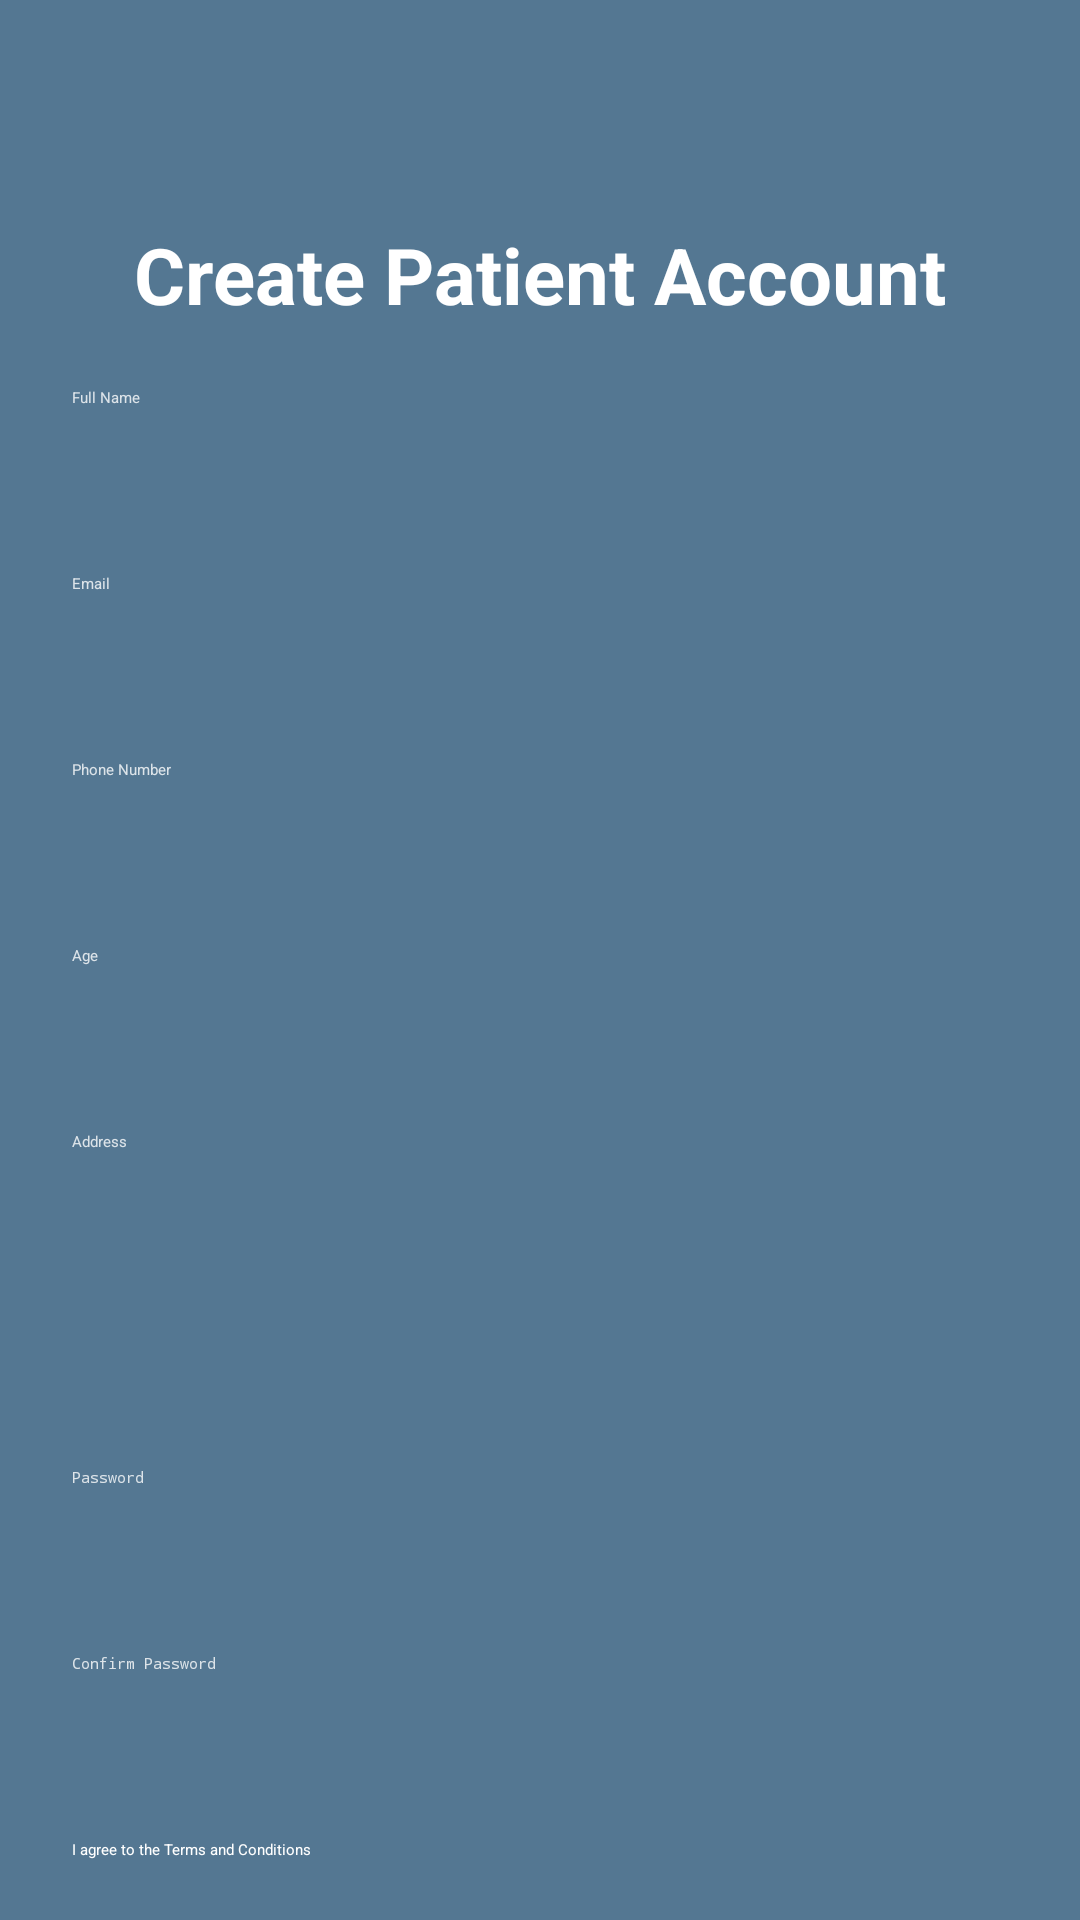

Android layout source for this screen:
<!-- AndroidManifest.xml: application theme Theme.Doctor -->
<!-- res/layout/activity_signup.xml -->
<?xml version="1.0" encoding="utf-8"?>
<ScrollView xmlns:android="http://schemas.android.com/apk/res/android"
    xmlns:app="http://schemas.android.com/apk/res-auto"
    xmlns:tools="http://schemas.android.com/tools"
    android:id="@+id/signupScrollView"
    android:layout_width="match_parent"
    android:layout_height="match_parent"
    android:background="@color/blue"
    tools:context=".SignupActivity">

    <LinearLayout
        android:id="@+id/signupContainer"
        android:layout_width="match_parent"
        android:layout_height="wrap_content"
        android:orientation="vertical"
        android:padding="24dp"
        android:layout_marginTop="50dp">

        
        <TextView
            android:id="@+id/signupTitle"
            android:layout_width="wrap_content"
            android:layout_height="wrap_content"
            android:text="Create Patient Account"
            android:textColor="@color/white"
            android:textStyle="bold"
            android:textSize="26sp"
            android:layout_gravity="center"
            android:layout_marginBottom="20dp" />

        
        <EditText
            android:id="@+id/fullName"
            android:layout_width="match_parent"
            android:layout_height="50dp"
            android:hint="Full Name"
            android:inputType="textPersonName"
            android:textColor="@color/white"
            android:textColorHint="#CCFFFFFF"
            android:backgroundTint="@color/white"
            android:layout_marginBottom="12dp" />

        
        <EditText
            android:id="@+id/email"
            android:layout_width="match_parent"
            android:layout_height="50dp"
            android:hint="Email"
            android:inputType="textEmailAddress"
            android:textColor="@color/white"
            android:textColorHint="#CCFFFFFF"
            android:backgroundTint="@color/white"
            android:layout_marginBottom="12dp" />

        
        <EditText
            android:id="@+id/phone"
            android:layout_width="match_parent"
            android:layout_height="50dp"
            android:hint="Phone Number"
            android:inputType="phone"
            android:textColor="@color/white"
            android:textColorHint="#CCFFFFFF"
            android:backgroundTint="@color/white"
            android:layout_marginBottom="12dp" />

        
        <EditText
            android:id="@+id/age"
            android:layout_width="match_parent"
            android:layout_height="50dp"
            android:hint="Age"
            android:inputType="number"
            android:textColor="@color/white"
            android:textColorHint="#CCFFFFFF"
            android:backgroundTint="@color/white"
            android:layout_marginBottom="12dp" />

        
        <EditText
            android:id="@+id/address"
            android:layout_width="match_parent"
            android:layout_height="100dp"
            android:hint="Address"
            android:inputType="textMultiLine"
            android:gravity="top"
            android:textColor="@color/white"
            android:textColorHint="#CCFFFFFF"
            android:backgroundTint="@color/white"
            android:layout_marginBottom="12dp" />

        
        <EditText
            android:id="@+id/password"
            android:layout_width="match_parent"
            android:layout_height="50dp"
            android:hint="Password"
            android:inputType="textPassword"
            android:textColor="@color/white"
            android:textColorHint="#CCFFFFFF"
            android:backgroundTint="@color/white"
            android:layout_marginBottom="12dp" />

        
        <EditText
            android:id="@+id/confirmPassword"
            android:layout_width="match_parent"
            android:layout_height="50dp"
            android:hint="Confirm Password"
            android:inputType="textPassword"
            android:textColor="@color/white"
            android:textColorHint="#CCFFFFFF"
            android:backgroundTint="@color/white"
            android:layout_marginBottom="12dp" />

        
        <CheckBox
            android:id="@+id/termsCheckbox"
            android:layout_width="wrap_content"
            android:layout_height="wrap_content"
            android:text="I agree to the Terms and Conditions"
            android:textColor="@color/white"
            android:layout_marginBottom="20dp" />

        
        <androidx.appcompat.widget.AppCompatButton
            android:id="@+id/signupBtn"
            android:layout_width="match_parent"
            android:layout_height="60dp"
            android:text="SIGN UP"
            android:background="@drawable/blue_bg"
            android:textColor="@color/white"
            android:textStyle="bold"
            android:textSize="18sp" />

        
        <TextView
            android:id="@+id/loginRedirect"
            android:layout_width="wrap_content"
            android:layout_height="wrap_content"
            android:text="Already have an account? Log in"
            android:textColor="@color/white"
            android:textSize="14sp"
            android:layout_gravity="center"
            android:layout_marginTop="16dp" />
    </LinearLayout>
</ScrollView>
<!-- resources referenced by this layout -->
<resources>
  <color name="blue">#547792</color>
  <color name="white">#FFFFFFFF</color>
  <!-- drawable blue_bg (drawable) -->
  <?xml version="1.0" encoding="utf-8"?>
  <selector xmlns:android="http://schemas.android.com/apk/res/android">
      <item>
          <shape android:shape="rectangle">
              <solid android:color="@color/darkBlue"/>
              <corners android:radius="100dp"/>
          </shape>
      </item>
  
  
  
  </selector>
  <color name="darkBlue">#213448</color>
</resources>
